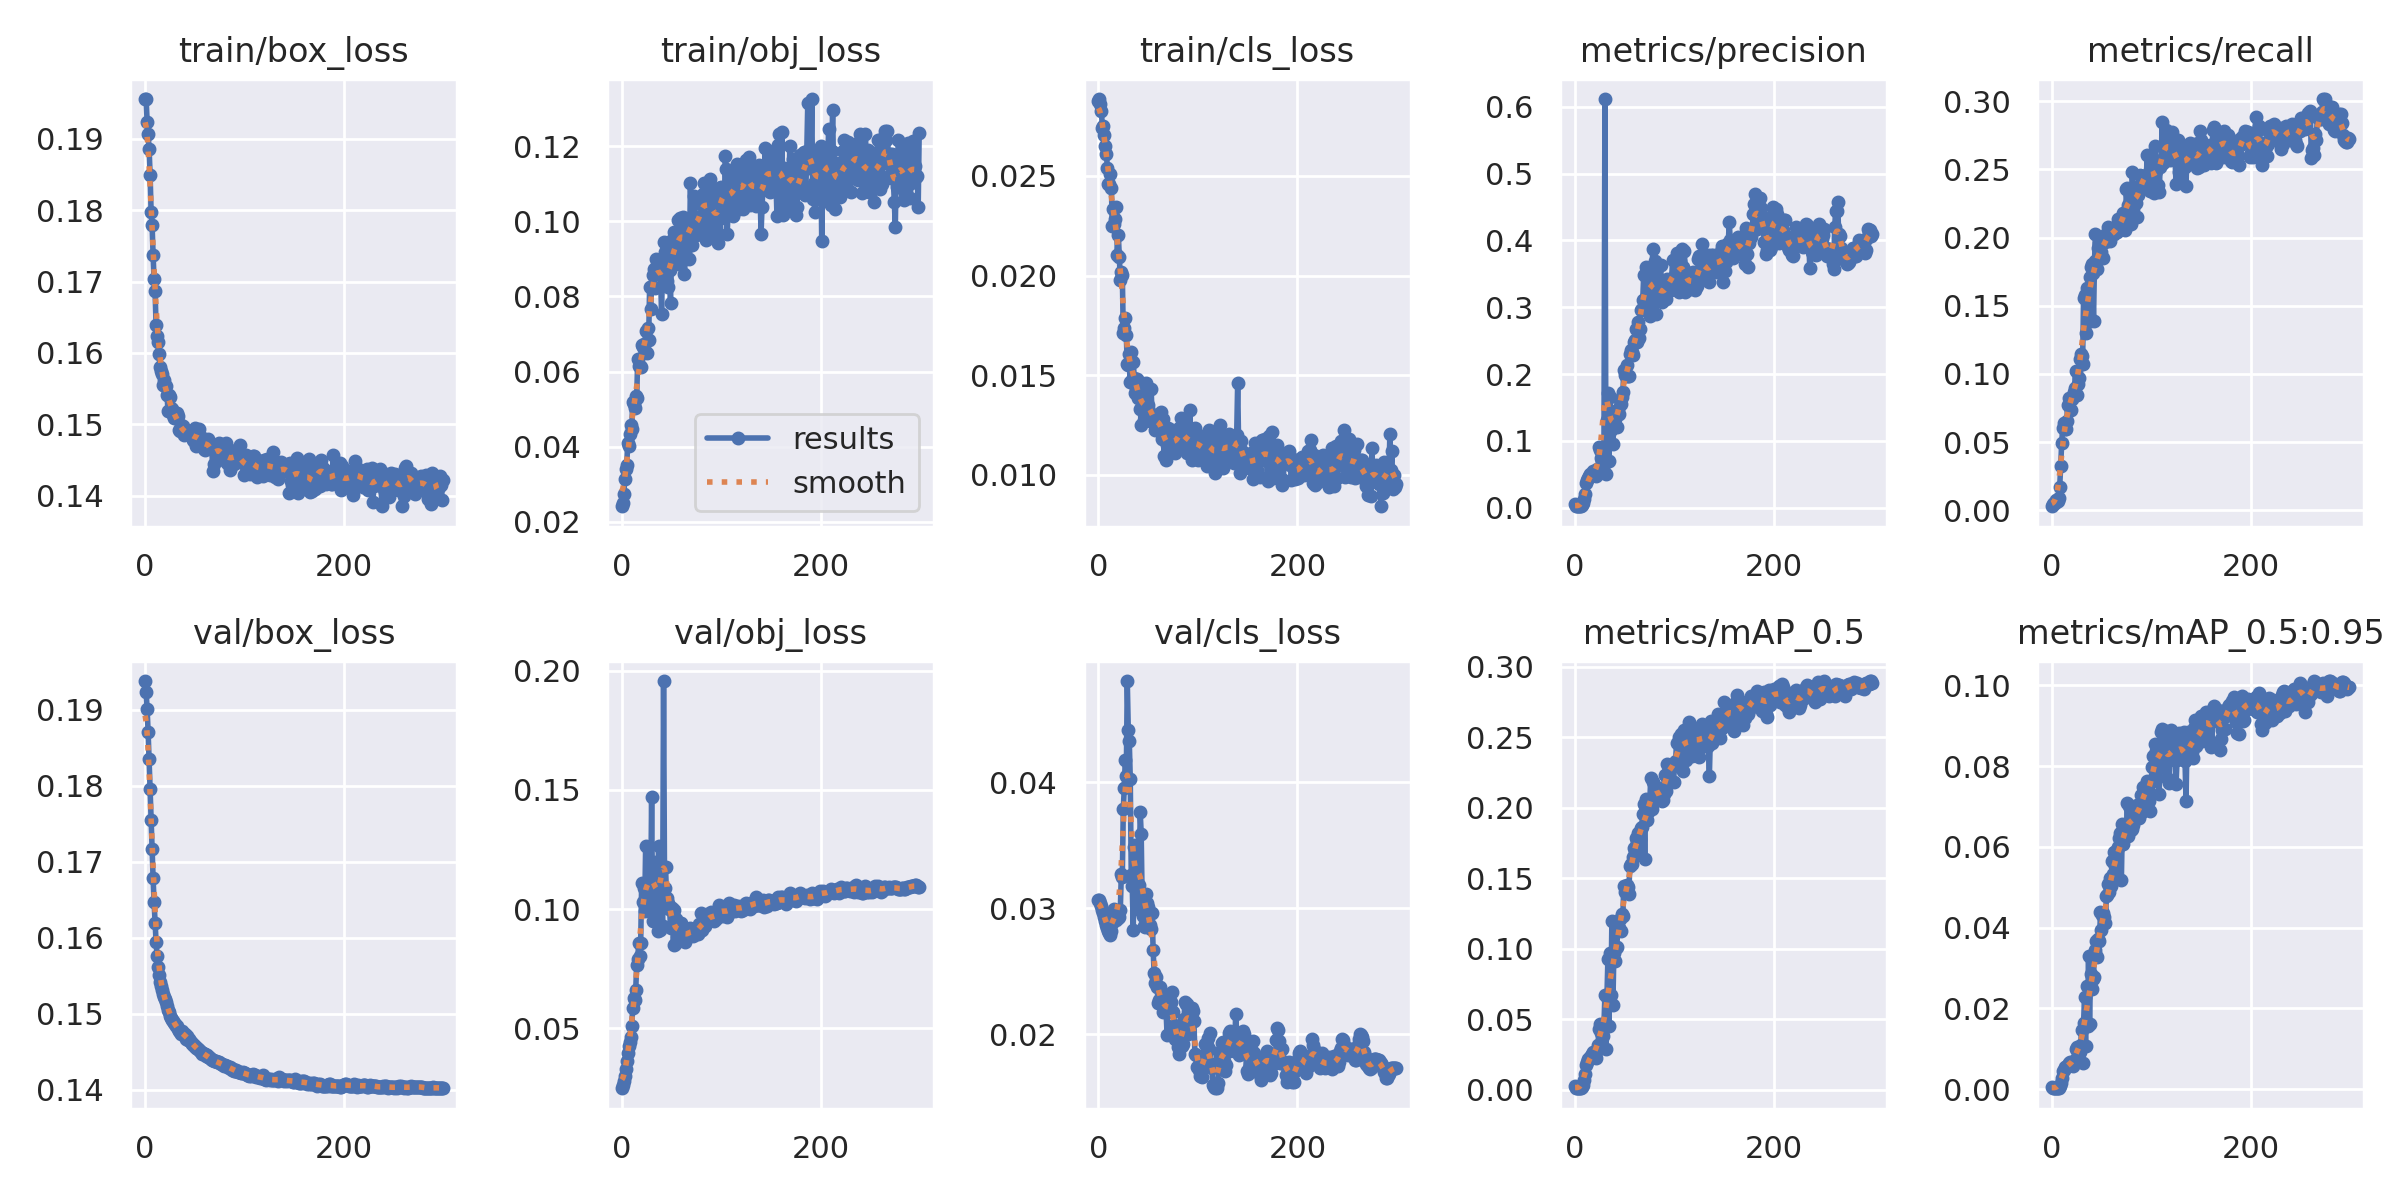

Values plotted in this chart, from the file beside it:
epoch, train/box_loss, train/obj_loss, train/cls_loss, metrics/precision, metrics/recall, metrics/mAP_0.5, metrics/mAP_0.5:0.95, val/box_loss, val/obj_loss, val/cls_loss, x/lr0, x/lr1, x/lr2
0, 0.1956, 0.02412, 0.02874, 0.005146, 0.003036, 0.002617, 0.0006071, 0.1938, 0.02483, 0.03066, 0.0982, 0.0002, 0.0002
1, 0.1956, 0.025, 0.02886, 0.002316, 0.004555, 0.00118, 0.0003008, 0.1924, 0.026, 0.03061, 0.0955, 0.0004984, 0.0004984
2, 0.1924, 0.02741, 0.02863, 0.002118, 0.005644, 0.001077, 0.000257, 0.19, 0.02783, 0.03041, 0.0928, 0.0007947, 0.0007947
3, 0.1907, 0.0313, 0.02824, 0.002098, 0.005644, 0.001084, 0.0002107, 0.1871, 0.03016, 0.03016, 0.09009, 0.001089, 0.001089
4, 0.1886, 0.03392, 0.0274, 0.002612, 0.007591, 0.001359, 0.0002288, 0.1835, 0.03299, 0.02987, 0.08738, 0.001381, 0.001381
5, 0.185, 0.03516, 0.02751, 0.002126, 0.006579, 0.001088, 0.0002594, 0.1795, 0.03632, 0.02958, 0.08467, 0.001672, 0.001672
6, 0.1798, 0.04101, 0.02705, 0.002192, 0.007085, 0.001139, 0.0002089, 0.1756, 0.03954, 0.02927, 0.08196, 0.00196, 0.00196
7, 0.178, 0.04006, 0.02652, 0.003263, 0.009263, 0.001687, 0.000256, 0.1717, 0.04242, 0.02897, 0.07925, 0.002247, 0.002247
8, 0.1737, 0.04332, 0.0261, 0.006317, 0.01708, 0.003378, 0.0007283, 0.1678, 0.04437, 0.02867, 0.07653, 0.002531, 0.002531
9, 0.1703, 0.04584, 0.02542, 0.01238, 0.03242, 0.00703, 0.001435, 0.1647, 0.04621, 0.02844, 0.07381, 0.002814, 0.002814
10, 0.1687, 0.04457, 0.02461, 0.01994, 0.04955, 0.01149, 0.002709, 0.1619, 0.05099, 0.02817, 0.07109, 0.003094, 0.003094
11, 0.1639, 0.05183, 0.0246, 0.03688, 0.06025, 0.01744, 0.004482, 0.1594, 0.05866, 0.02803, 0.06837, 0.003373, 0.003373
12, 0.1624, 0.05134, 0.02511, 0.04113, 0.06375, 0.01934, 0.004765, 0.1576, 0.06263, 0.02787, 0.06565, 0.003649, 0.003649
13, 0.1615, 0.05027, 0.02438, 0.04459, 0.05944, 0.02163, 0.005464, 0.1561, 0.06169, 0.02816, 0.06292, 0.003924, 0.003924
14, 0.1598, 0.05348, 0.0225, 0.04799, 0.05987, 0.02183, 0.005532, 0.155, 0.06622, 0.0288, 0.0602, 0.004197, 0.004197
15, 0.158, 0.05306, 0.02336, 0.04979, 0.06536, 0.02332, 0.005612, 0.1542, 0.07645, 0.02968, 0.05747, 0.004467, 0.004467
16, 0.1575, 0.06336, 0.02258, 0.04782, 0.077, 0.02398, 0.006083, 0.1537, 0.07919, 0.02996, 0.05474, 0.004736, 0.004736
17, 0.157, 0.06138, 0.02284, 0.04983, 0.08206, 0.0256, 0.006473, 0.1531, 0.08574, 0.02971, 0.052, 0.005003, 0.005003
18, 0.1555, 0.06152, 0.02343, 0.05503, 0.08062, 0.02696, 0.006752, 0.1526, 0.08031, 0.02907, 0.04927, 0.005267, 0.005267
19, 0.1562, 0.06122, 0.02102, 0.05277, 0.07389, 0.02567, 0.006305, 0.1522, 0.08567, 0.02966, 0.04653, 0.00553, 0.00553
20, 0.1553, 0.06714, 0.02206, 0.0484, 0.08198, 0.02389, 0.005989, 0.1519, 0.1111, 0.02919, 0.04379, 0.005791, 0.005791
21, 0.1553, 0.06645, 0.02093, 0.04704, 0.08358, 0.02282, 0.005624, 0.1515, 0.1028, 0.02927, 0.04105, 0.00605, 0.00605
22, 0.1541, 0.06728, 0.0198, 0.05746, 0.08712, 0.02819, 0.006681, 0.1511, 0.1089, 0.02986, 0.03831, 0.006306, 0.006306
23, 0.1519, 0.0655, 0.02018, 0.05643, 0.09008, 0.03181, 0.0071, 0.1505, 0.09938, 0.0327, 0.03556, 0.006561, 0.006561
24, 0.1541, 0.07076, 0.02005, 0.09024, 0.1023, 0.0429, 0.009998, 0.1503, 0.1267, 0.03245, 0.03281, 0.006814, 0.006814
25, 0.1538, 0.06501, 0.0171, 0.08617, 0.08451, 0.04651, 0.01047, 0.1497, 0.1105, 0.03784, 0.03007, 0.007065, 0.007065
26, 0.1523, 0.07169, 0.01735, 0.07445, 0.09261, 0.04045, 0.008933, 0.1495, 0.1039, 0.03956, 0.02731, 0.007314, 0.007314
27, 0.1522, 0.0685, 0.01789, 0.0732, 0.09717, 0.04046, 0.01, 0.1491, 0.1111, 0.04175, 0.02456, 0.007561, 0.007561
28, 0.1513, 0.08264, 0.017, 0.05937, 0.1108, 0.03845, 0.009299, 0.149, 0.1064, 0.04045, 0.02181, 0.007805, 0.007805
29, 0.1509, 0.07672, 0.01557, 0.06758, 0.1149, 0.04568, 0.01086, 0.1488, 0.1025, 0.04801, 0.01905, 0.008048, 0.008048
30, 0.1512, 0.08284, 0.0155, 0.6115, 0.1129, 0.06743, 0.01471, 0.1487, 0.147, 0.04416, 0.01629, 0.008289, 0.008289
31, 0.1511, 0.08573, 0.01607, 0.05038, 0.1071, 0.0287, 0.006414, 0.1483, 0.09518, 0.04329, 0.01353, 0.008528, 0.008528
32, 0.1515, 0.08721, 0.01468, 0.1318, 0.1555, 0.06554, 0.0164, 0.1483, 0.1199, 0.04025, 0.01077, 0.008765, 0.008765
33, 0.1512, 0.08216, 0.01618, 0.1709, 0.1576, 0.09289, 0.02276, 0.148, 0.1097, 0.0326, 0.008911, 0.008911, 0.008911
34, 0.1491, 0.09003, 0.01476, 0.07033, 0.13, 0.04507, 0.0106, 0.1477, 0.0966, 0.03171, 0.008911, 0.008911, 0.008911
35, 0.1491, 0.08781, 0.01569, 0.1649, 0.1631, 0.09699, 0.02565, 0.1476, 0.1178, 0.02829, 0.008878, 0.008878, 0.008878
36, 0.1499, 0.08635, 0.01489, 0.116, 0.1382, 0.0675, 0.01574, 0.1473, 0.09078, 0.03487, 0.008845, 0.008845, 0.008845
37, 0.149, 0.08706, 0.01409, 0.1436, 0.1427, 0.1194, 0.03299, 0.1477, 0.1266, 0.035, 0.008812, 0.008812, 0.008812
38, 0.1498, 0.08774, 0.01434, 0.09487, 0.1711, 0.05998, 0.01604, 0.1473, 0.09126, 0.03405, 0.008779, 0.008779, 0.008779
39, 0.1485, 0.08563, 0.0148, 0.1252, 0.1785, 0.097, 0.02849, 0.1473, 0.1053, 0.02996, 0.008746, 0.008746, 0.008746
40, 0.149, 0.0753, 0.01388, 0.1323, 0.1804, 0.09136, 0.02473, 0.1473, 0.1102, 0.03096, 0.008713, 0.008713, 0.008713
41, 0.1486, 0.08946, 0.01456, 0.1403, 0.174, 0.1005, 0.02734, 0.1467, 0.09302, 0.03185, 0.00868, 0.00868, 0.00868
42, 0.1488, 0.09453, 0.01331, 0.1205, 0.1387, 0.1012, 0.02767, 0.1471, 0.1957, 0.03765, 0.008647, 0.008647, 0.008647
43, 0.1487, 0.09182, 0.01249, 0.1472, 0.1827, 0.1162, 0.03433, 0.1466, 0.1089, 0.0359, 0.008614, 0.008614, 0.008614
44, 0.149, 0.08532, 0.01461, 0.14, 0.2027, 0.1147, 0.03381, 0.1467, 0.1178, 0.03037, 0.008581, 0.008581, 0.008581
45, 0.1488, 0.08403, 0.01379, 0.1611, 0.1826, 0.1214, 0.03658, 0.1464, 0.1048, 0.0294, 0.008548, 0.008548, 0.008548
46, 0.1484, 0.08253, 0.01274, 0.1549, 0.1771, 0.1124, 0.03274, 0.1463, 0.1027, 0.02861, 0.008515, 0.008515, 0.008515
47, 0.1491, 0.08774, 0.01288, 0.1654, 0.1922, 0.1243, 0.03726, 0.1461, 0.1001, 0.02848, 0.008482, 0.008482, 0.008482
48, 0.1477, 0.08693, 0.01463, 0.1726, 0.1962, 0.1234, 0.03657, 0.1459, 0.101, 0.03113, 0.008449, 0.008449, 0.008449
49, 0.1476, 0.0782, 0.01349, 0.206, 0.1853, 0.1444, 0.0439, 0.1457, 0.09206, 0.03041, 0.008416, 0.008416, 0.008416
50, 0.1495, 0.09515, 0.01348, 0.1988, 0.1895, 0.1401, 0.03952, 0.1457, 0.1003, 0.03012, 0.008383, 0.008383, 0.008383
51, 0.147, 0.09511, 0.01318, 0.1965, 0.1966, 0.1436, 0.04309, 0.1455, 0.09895, 0.02959, 0.00835, 0.00835, 0.00835
52, 0.1489, 0.09027, 0.01273, 0.2128, 0.1847, 0.1449, 0.04356, 0.1455, 0.08476, 0.02863, 0.008317, 0.008317, 0.008317
53, 0.1471, 0.09725, 0.01431, 0.1975, 0.2003, 0.144, 0.04268, 0.1453, 0.09948, 0.02833, 0.008284, 0.008284, 0.008284
54, 0.1494, 0.09233, 0.01288, 0.1963, 0.1968, 0.1384, 0.04103, 0.1452, 0.08523, 0.02962, 0.008251, 0.008251, 0.008251
55, 0.1484, 0.09148, 0.01276, 0.23, 0.2023, 0.1588, 0.04778, 0.1451, 0.09569, 0.02666, 0.008218, 0.008218, 0.008218
56, 0.1482, 0.09174, 0.01273, 0.236, 0.1993, 0.1599, 0.04815, 0.145, 0.08846, 0.02487, 0.008185, 0.008185, 0.008185
57, 0.1472, 0.1003, 0.01223, 0.2322, 0.2081, 0.1598, 0.05077, 0.1447, 0.08969, 0.02403, 0.008152, 0.008152, 0.008152
58, 0.147, 0.08875, 0.01241, 0.2288, 0.199, 0.1647, 0.04872, 0.1449, 0.09414, 0.02452, 0.008119, 0.008119, 0.008119
59, 0.1465, 0.1008, 0.01277, 0.2475, 0.1973, 0.1714, 0.05229, 0.1447, 0.09121, 0.02376, 0.008086, 0.008086, 0.008086
... 244 more rows
